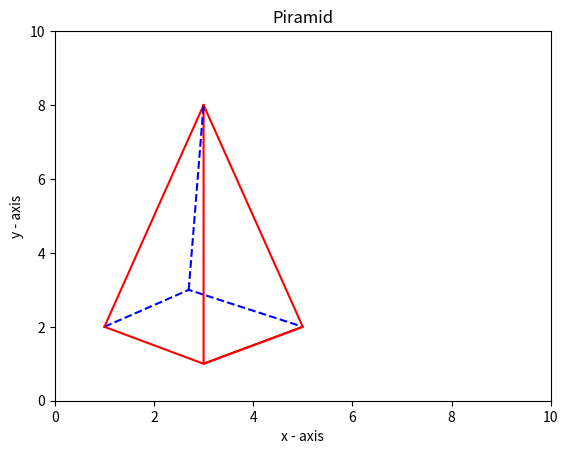

Recreate this plot in Python.
import matplotlib.pyplot as pt
x1 = [5,3,1] 
y1 = [2,1,2]
pt.plot(x1, y1,c='red')
x2 = [1,2.7,5] 
y2 = [2,3,2] 
pt.plot(x2, y2,ls='dashed' ,c='b')
x3 = [1,3,3,5,3]
y3 = [2,8,1,2,8]
pt.plot(x3, y3,c='red')
x4 = [2.7,3]
y4 = [3,8]
pt.plot(x4, y4,ls='dashed',c='b')
pt.xlim(0,10)
pt.ylim(0,10)
pt.xlabel('x - axis') 
pt.ylabel('y - axis') 
pt.title('Piramid') 
pt.show()